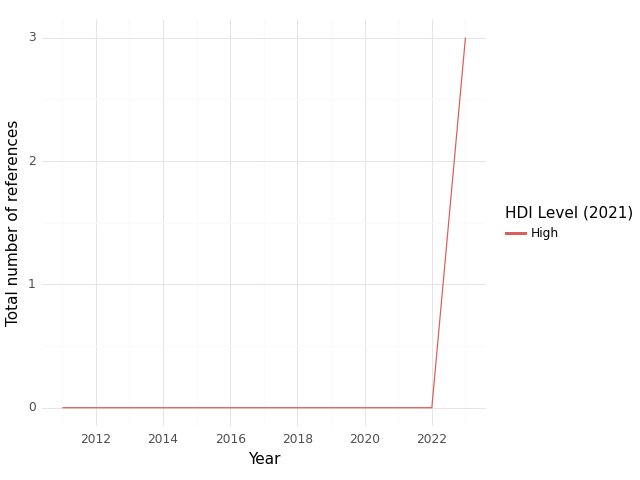

The table this chart was drawn from, first rows:
, HDI Level (2021), Year, intersection, climate, health, sum
0, High, 2011, 0.0, 0.0, 1.0, 1.0
1, High, 2012, 0.0, 0.0, 1.0, 1.0
2, High, 2013, 0.0, 0.0, 2.0, 2.0
3, High, 2014, 0.0, 1.0, 5.0, 6.0
4, High, 2015, 0.0, 1.0, 7.0, 8.0
5, High, 2016, 0.0, 1.0, 5.0, 6.0
6, High, 2018, 0.0, 1.0, 5.0, 6.0
7, High, 2020, 0.0, 1.0, 4.0, 5.0
8, High, 2021, 0.0, 1.0, 2.0, 3.0
9, High, 2022, 0.0, 1.0, 2.0, 3.0
10, High, 2023, 3.0, 39.0, 15.0, 57.0
